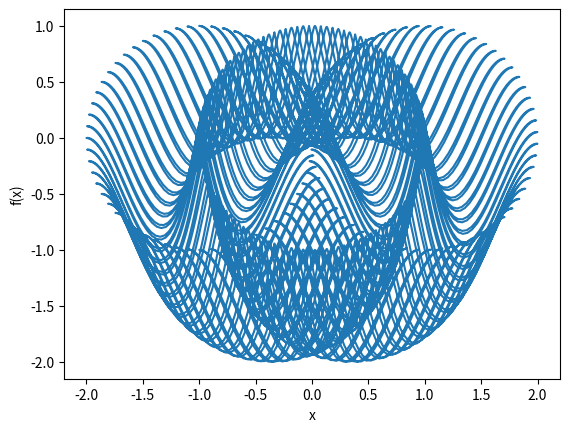
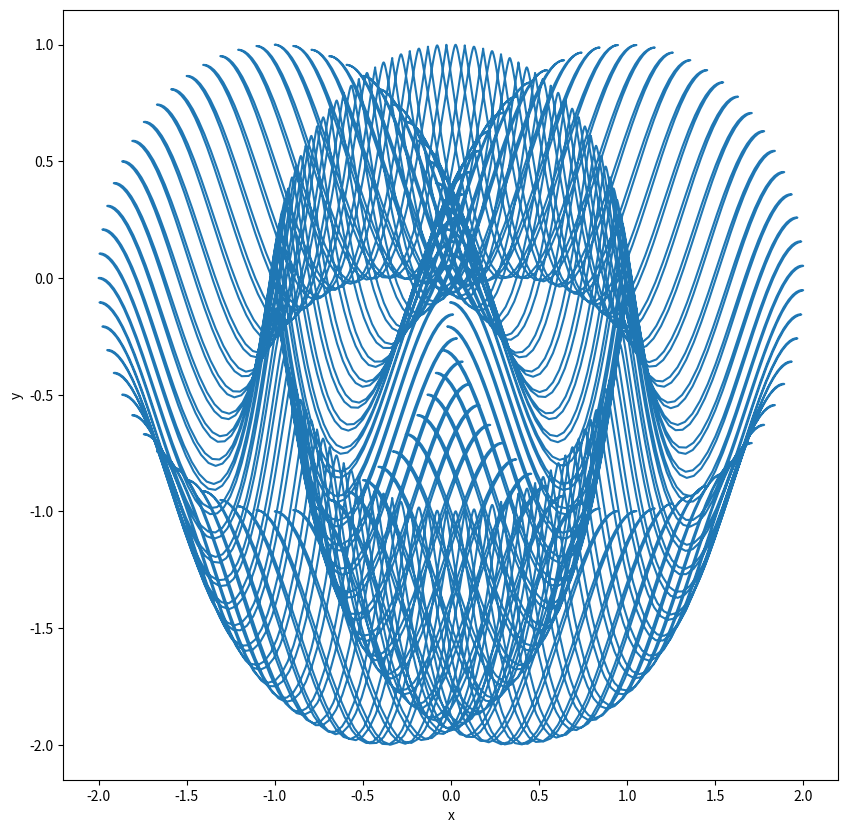

These charts were generated, in order, by the following Python code:
# -*- coding: utf-8 -*-
"""
Created on Tue Oct 10 12:10:33 2023
ADS1
[redacted]
"""
# import standard math library
import numpy as np

# import standard graphics library
import matplotlib.pyplot as plt

# create an array with 10000 values
t = np.linspace(0, 2*(np.pi), 10000)

# define functions
def trigon1(a, b, j):
    x1 = (np.cos(a*t) - np.cos(b*t)**j)
    return x1

def trigon2(c, d, k):
    y1 = (np.sin(c*t) - np.sin(d*t)**k)
    return y1

# compute trigon1 and trigon2
x = trigon1(1, 60, 3)
y = trigon2(1, 120, 4)

# plot functions
plt.figure()
plt.plot(x,y)

# add label
plt.xlabel('x')
plt.ylabel('f(x)')

# change shape
plt.figure(figsize = (10, 10))
plt.plot(x, y)
plt.xlabel('x')
plt.ylabel('y')
plt.show()

# save plot
plt.savefig('ADS1.png')
